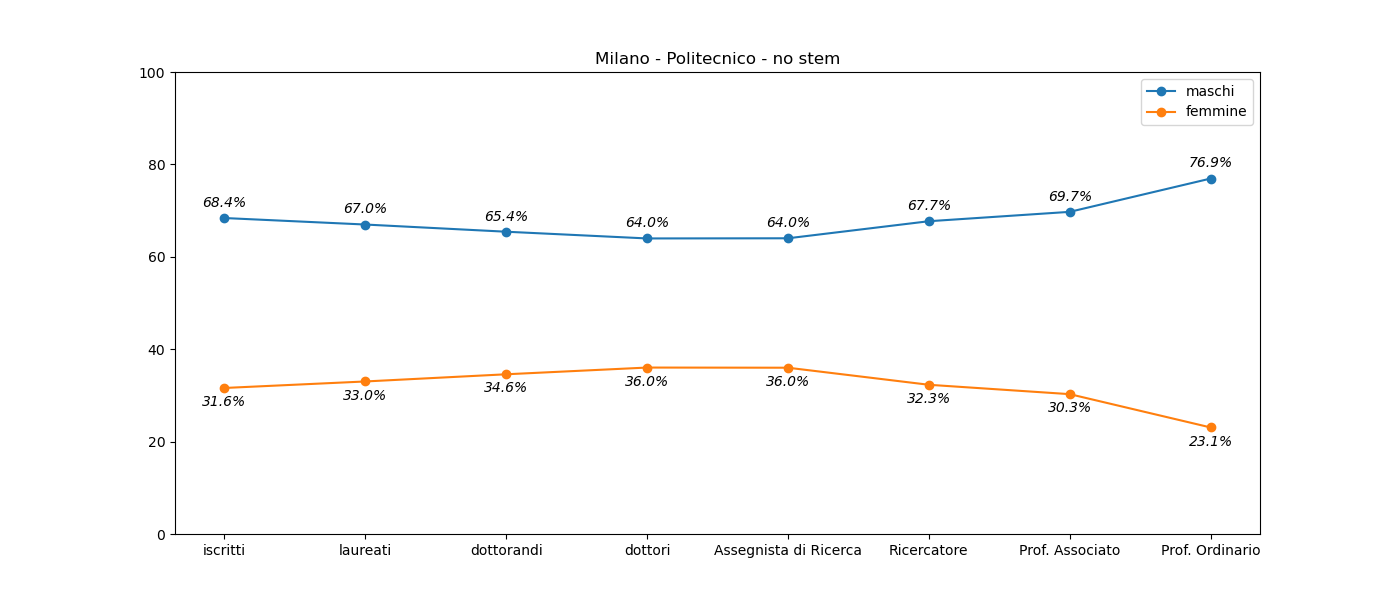

The table this chart was drawn from, first rows:
, iscritti, laureati, dottorandi, dottori, Assegnista di Ricerca, Ricercatore, Prof. Associato, Prof. Ordinario
M, 28991, 7576, 1128, 190, 658, 262, 440, 327
F, 13398, 3734, 596, 107, 370, 125, 191, 98
